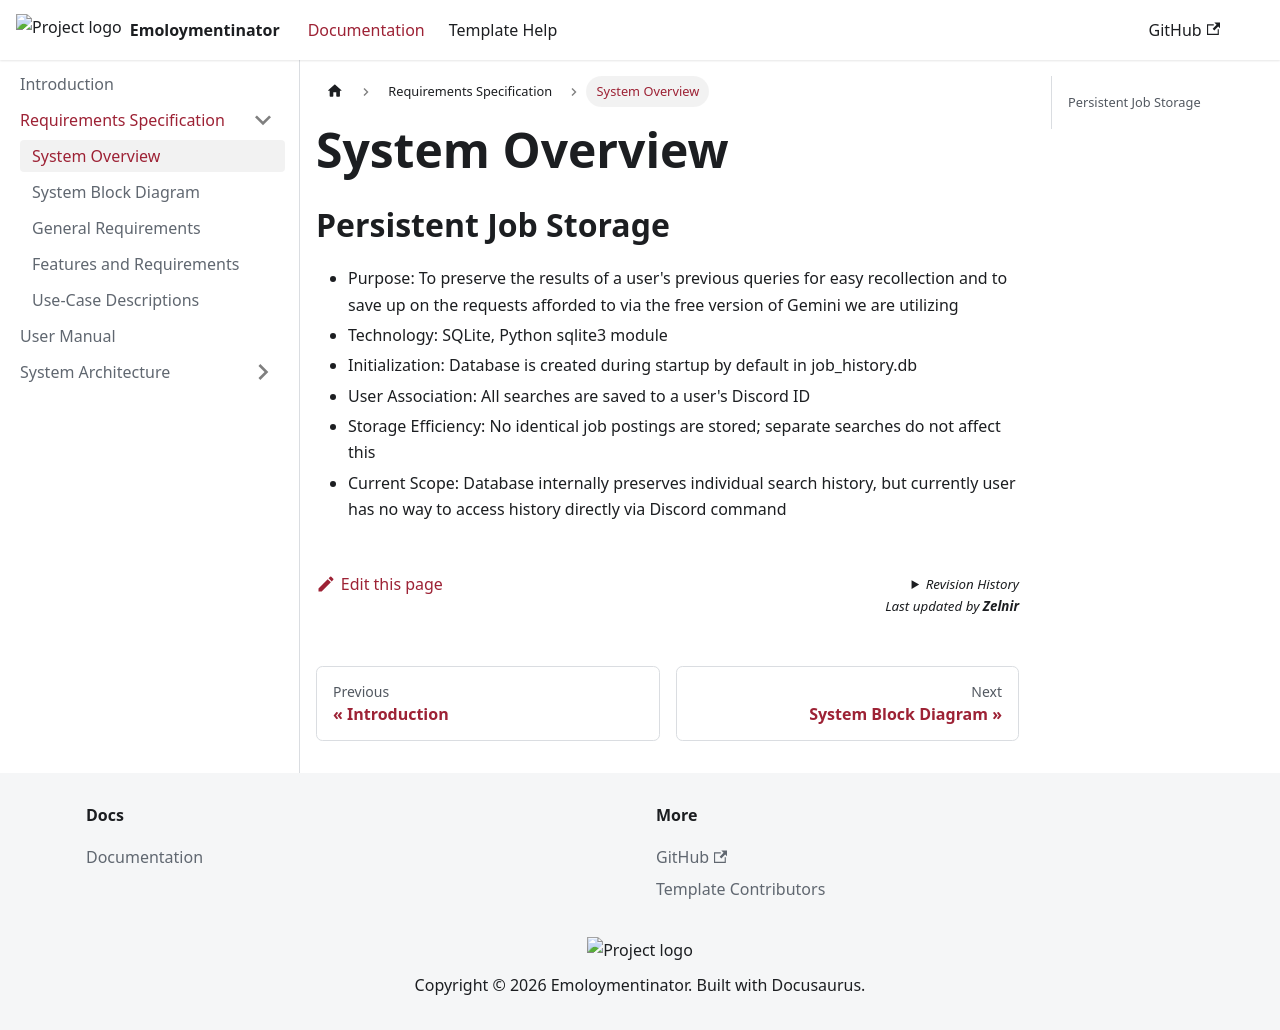

repository: cis3296-F26-Applebaum-Nguyen/emoloymentinator · page: docs/requirements/system-overview.html · generator: docusaurus

---
sidebar_position: 1
sidebar_label: System Overview
---

# System Overview

## Persistent Job Storage
- Purpose: To preserve the results of a user's previous queries for easy recollection and to save up on the requests afforded to via the free version of Gemini we are utilizing
- Technology: SQLite, Python sqlite3 module
- Initialization: Database is created during startup by default in job_history.db
- User Association: All searches are saved to a user's Discord ID
- Storage Efficiency: No identical job postings are stored; separate searches do not affect this
- Current Scope: Database internally preserves individual search history, but currently user has no way to access history directly via Discord command
